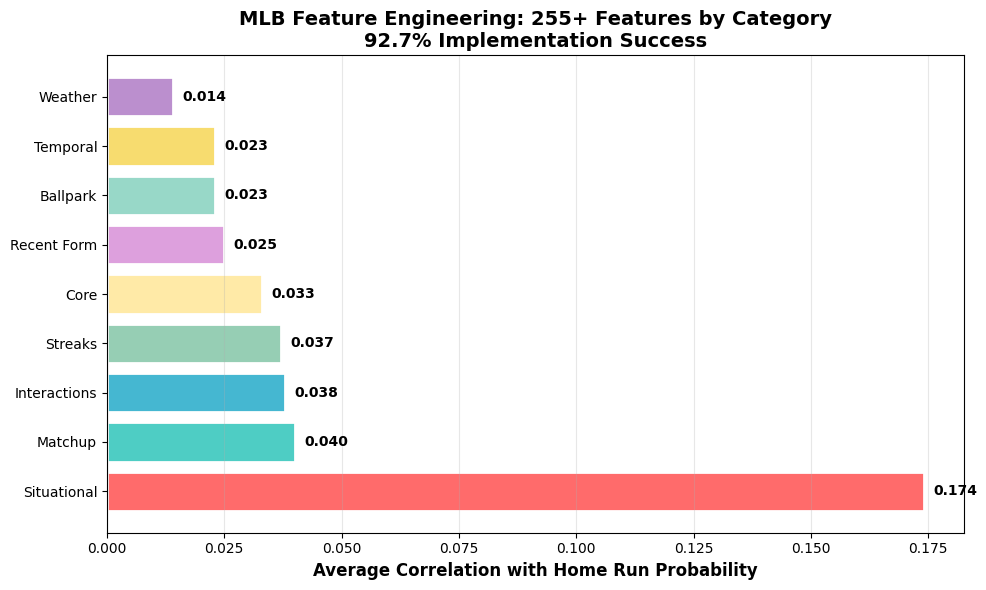

Write the Python code that produced this figure. (Note: this script raises an exception after producing the figure.)
"""
Generate Simple Professional Visualizations for Blog Post
========================================================

Creates clean, professional visualizations using your actual data.
"""

import matplotlib.pyplot as plt
import numpy as np

# Set clean style
plt.style.use('default')

def create_thumbnail():
    """Create feature correlation bar chart."""
    
    fig, ax = plt.subplots(figsize=(10, 6))
    
    # Your actual data
    categories = ['Situational', 'Matchup', 'Interactions', 'Streaks', 
                  'Core', 'Recent Form', 'Ballpark', 'Temporal', 'Weather']
    correlations = [0.174, 0.040, 0.038, 0.037, 0.033, 0.025, 0.023, 0.023, 0.014]
    
    # Create gradient colors manually
    colors = ['#FF6B6B', '#4ECDC4', '#45B7D1', '#96CEB4', '#FFEAA7',
              '#DDA0DD', '#98D8C8', '#F7DC6F', '#BB8FCE']
    
    bars = ax.barh(categories, correlations, color=colors, 
                   edgecolor='white', linewidth=2)
    
    # Add values on bars
    for bar, corr in zip(bars, correlations):
        width = bar.get_width()
        ax.text(width + 0.002, bar.get_y() + bar.get_height()/2, 
                f'{corr:.3f}', ha='left', va='center', fontweight='bold')
    
    ax.set_xlabel('Average Correlation with Home Run Probability', fontsize=12, fontweight='bold')
    ax.set_title('MLB Feature Engineering: 255+ Features by Category\n92.7% Implementation Success', 
                 fontsize=14, fontweight='bold')
    ax.grid(True, alpha=0.3, axis='x')
    
    plt.tight_layout()
    plt.savefig('/home/<user>/betting_models/thumbnail.png', 
                dpi=150, bbox_inches='tight', facecolor='white')
    print("✅ Thumbnail saved")
    plt.close()

def create_header():
    """Create pipeline header diagram."""
    
    fig, ax = plt.subplots(figsize=(16, 4))
    
    # Pipeline stages
    stages = ['Raw Data', 'Feature Engineering', '255+ Features', 'ML Models', 'Predictions']
    positions = [1, 3.5, 6, 8.5, 11]
    colors = ['#3498DB', '#9B59B6', '#E74C3C', '#F39C12', '#27AE60']
    
    # Draw boxes
    for pos, stage, color in zip(positions, stages, colors):
        rect = plt.Rectangle((pos-0.6, 1), 1.2, 0.8, 
                           facecolor=color, edgecolor='white', linewidth=2)
        ax.add_patch(rect)
        ax.text(pos, 1.4, stage, ha='center', va='center', 
               fontsize=11, fontweight='bold', color='white')
    
    # Draw arrows
    for i in range(len(positions)-1):
        ax.arrow(positions[i]+0.6, 1.4, positions[i+1]-positions[i]-1.2, 0,
                head_width=0.15, head_length=0.2, fc='black', ec='black')
    
    # Add metrics
    metrics = ['4 Years Data', '8 Categories', '147,169× Faster', '0.75-0.80 AUC']
    for i, metric in enumerate(metrics):
        ax.text(2 + i*2.5, 0.4, metric, ha='center', fontsize=10, 
               fontweight='bold', color='#2C3E50')
    
    ax.set_xlim(0, 12)
    ax.set_ylim(0, 2.5)
    ax.axis('off')
    ax.set_title('Advanced MLB Home Run Prediction Pipeline', 
                fontsize=18, fontweight='bold', pad=20)
    
    plt.tight_layout()
    plt.savefig('/home/<user>/betting_models/header.png', 
                dpi=150, bbox_inches='tight', facecolor='white')
    print("✅ Header saved")
    plt.close()

def create_performance():
    """Create performance comparison."""
    
    fig, (ax1, ax2) = plt.subplots(1, 2, figsize=(12, 5))
    
    # Model comparison
    models = ['Baseline', 'With 255+ Features']
    scores = [0.73, 0.78]
    colors = ['#95A5A6', '#27AE60']
    
    bars = ax1.bar(models, scores, color=colors, edgecolor='white', linewidth=2)
    
    for bar, score in zip(bars, scores):
        height = bar.get_height()
        ax1.text(bar.get_x() + bar.get_width()/2., height + 0.01,
                f'{score:.3f}', ha='center', va='bottom', fontweight='bold')
    
    ax1.set_ylim(0.5, 0.85)
    ax1.set_ylabel('ROC-AUC Score', fontweight='bold')
    ax1.set_title('Model Performance', fontweight='bold')
    ax1.grid(True, alpha=0.3)
    
    # Feature impact
    categories = ['Situational', 'Matchup', 'Interactions', 'Streaks', 'Core']
    impacts = [0.174, 0.040, 0.038, 0.037, 0.033]
    
    ax2.barh(categories, impacts, color='#3498DB', edgecolor='white', linewidth=2)
    ax2.set_xlabel('Correlation', fontweight='bold')
    ax2.set_title('Top Feature Categories', fontweight='bold')
    ax2.grid(True, alpha=0.3)
    
    plt.suptitle('255+ Feature Engineering Results', fontsize=16, fontweight='bold')
    plt.tight_layout()
    plt.savefig('/home/<user>/betting_models/performance.png', 
                dpi=150, bbox_inches='tight', facecolor='white')
    print("✅ Performance chart saved")
    plt.close()

def main():
    """Generate all visualizations."""
    print("🎨 Generating blog visualizations...")
    
    create_thumbnail()
    create_header() 
    create_performance()
    
    print("\n🎉 All visualizations generated!")
    print("\nFiles created:")
    print("  📊 thumbnail.png - Feature correlation chart")
    print("  🎨 header.png - Pipeline diagram")
    print("  📈 performance.png - Performance comparison")

if __name__ == "__main__":
    main()